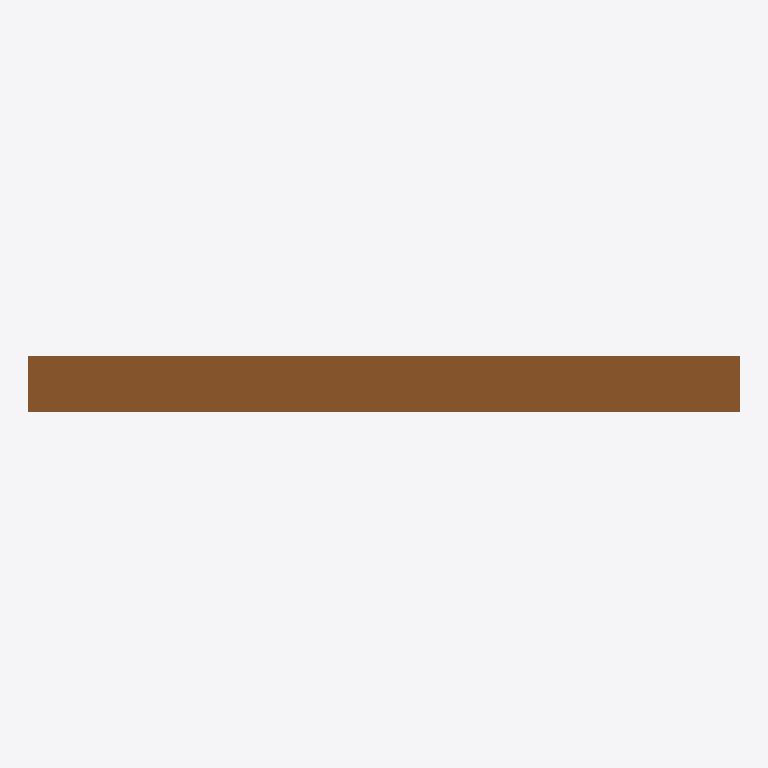
Plan cut of the same IFC building model at storey 'Planta 0' (level 0.00 m, cut at 1.40 m), seen from above with north up, elements coloured by IFC class: 1 door (brown). Cut surfaces are drawn darker.
Extent 1.0 m × 0.1 m × 2.2 m (x, y, z). Storeys (1): Planta 0 at 0.00 m. Elements (1): 1 IfcDoor.

HEADER;
FILE_DESCRIPTION(('ViewDefinition [ReferenceView_V1.2]','Synthetic stand-in for the BESCOF catalogue door PTA-EXT-80'),'2;1');
FILE_NAME('PTA-EXT-80.synthetic.ifc','2026-10-10T00:00:00',('IFC Viewer Online'),('IFC Viewer Online'),'hand-written fixture','hand-written fixture','');
FILE_SCHEMA(('IFC4'));
ENDSEC;
DATA;
#40=IFCPROJECT('0H7vIJT$C42YApaV8YypEv',#5,'Catalogo BESCOF',$,$,$,$,(#34),#20);
#42=IFCSITE('1GRchZrCB9njrDe8mn3IZk',#5,'Emplazamiento',$,$,#41,$,$,.ELEMENT.,$,$,$,$,$);
#44=IFCBUILDING('1xdbjZt1nwni88x$gY45yc',#5,'Edificio',$,$,#43,$,$,.ELEMENT.,$,$,$);
#46=IFCBUILDINGSTOREY('0nZflWZ4hUKcKmk82LOyNt',#5,'Planta 0',$,$,#45,$,$,.ELEMENT.,0.0);
#67=IFCDOOR('36RSQ5m_VCNnKU83$Up2N5',#5,'PTA-EXT-80',$,$,#66,#65,'PTA-EXT-80-01',2200.0,1000.0,.DOOR.,.SINGLE_SWING_LEFT.,$);
ENDSEC;
